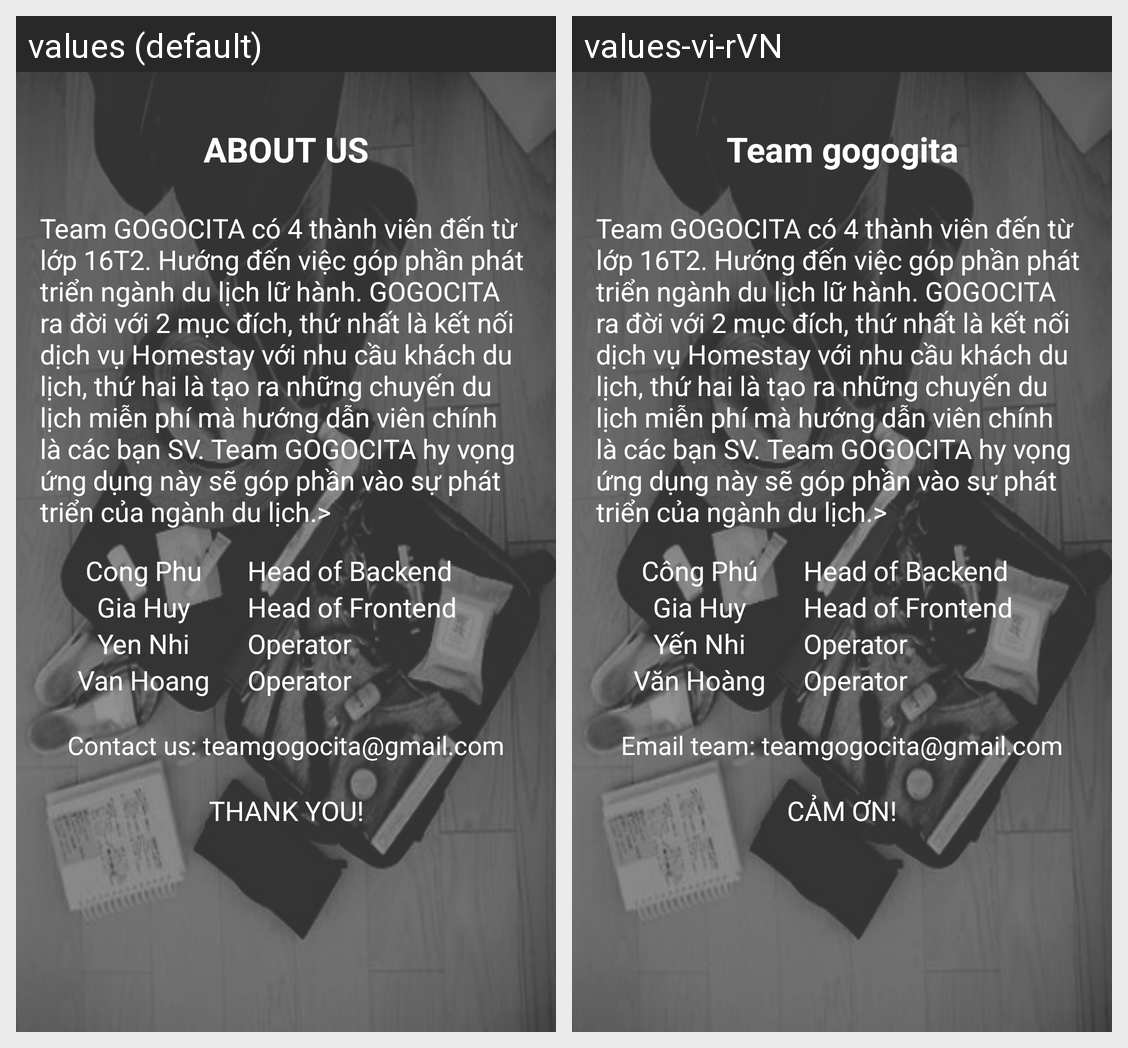

This grid shows one Android layout under two languages. Give, for every string resource on the screen, its name, the default text and each shown locale's text.
Android screen res/layout/about_us.xml rendered under 2 locales, left to right: values (default), values-vi-rVN. Device: Nexus 5 (rendered at 1080×1920; each locale shown at half size, 540×960, under a caption strip naming it); theme AppTheme.
Strings drawn on this screen, with the default value and each locale's value (text and hints the layout hard-codes, and strings that could not be matched under every locale, appear in the picture but are not listed):

aboutus
  values: ABOUT US
  values-vi-rVN: Team gogogita

contentabout
  values: Team GOGOCITA có 4 thành viên đến từ lớp 16T2. Hướng đến việc góp phần phát triển ngành du lịch lữ hành. GOGOCITA ra đời với 2 mục đích, thứ nhất là kết nối dịch vụ Homestay với nhu cầu khách du lịch, thứ hai là tạo ra những chuyến du lịch miễn phí mà hướng dẫn viên chính là các bạn SV. Team GOGOCITA hy vọng ứng dụng này sẽ góp phần vào sự phát triển của ngành du lịch.>
  values-vi-rVN: Team GOGOCITA có 4 thành viên đến từ lớp 16T2. Hướng đến việc góp phần phát triển ngành du lịch lữ hành. GOGOCITA ra đời với 2 mục đích, thứ nhất là kết nối dịch vụ Homestay với nhu cầu khách du lịch, thứ hai là tạo ra những chuyến du lịch miễn phí mà hướng dẫn viên chính là các bạn SV. Team GOGOCITA hy vọng ứng dụng này sẽ góp phần vào sự phát triển của ngành du lịch.>

CongPhu
  values: Cong Phu
  values-vi-rVN: Công Phú

headbackend
  values: Head of Backend
  values-vi-rVN: Head of Backend

GiaHuy
  values: Gia Huy
  values-vi-rVN: Gia Huy

headfrontend
  values: Head of Frontend
  values-vi-rVN: Head of Frontend

YenNhi
  values: Yen Nhi
  values-vi-rVN: Yến Nhi

op
  values: Operator
  values-vi-rVN: Operator

VanHoang
  values: Van Hoang
  values-vi-rVN: Văn Hoàng

contactus
  values: Contact us: teamgogocita@gmail.com
  values-vi-rVN: Email team: teamgogocita@gmail.com

thanks
  values: THANK YOU!
  values-vi-rVN: CẢM ƠN!
